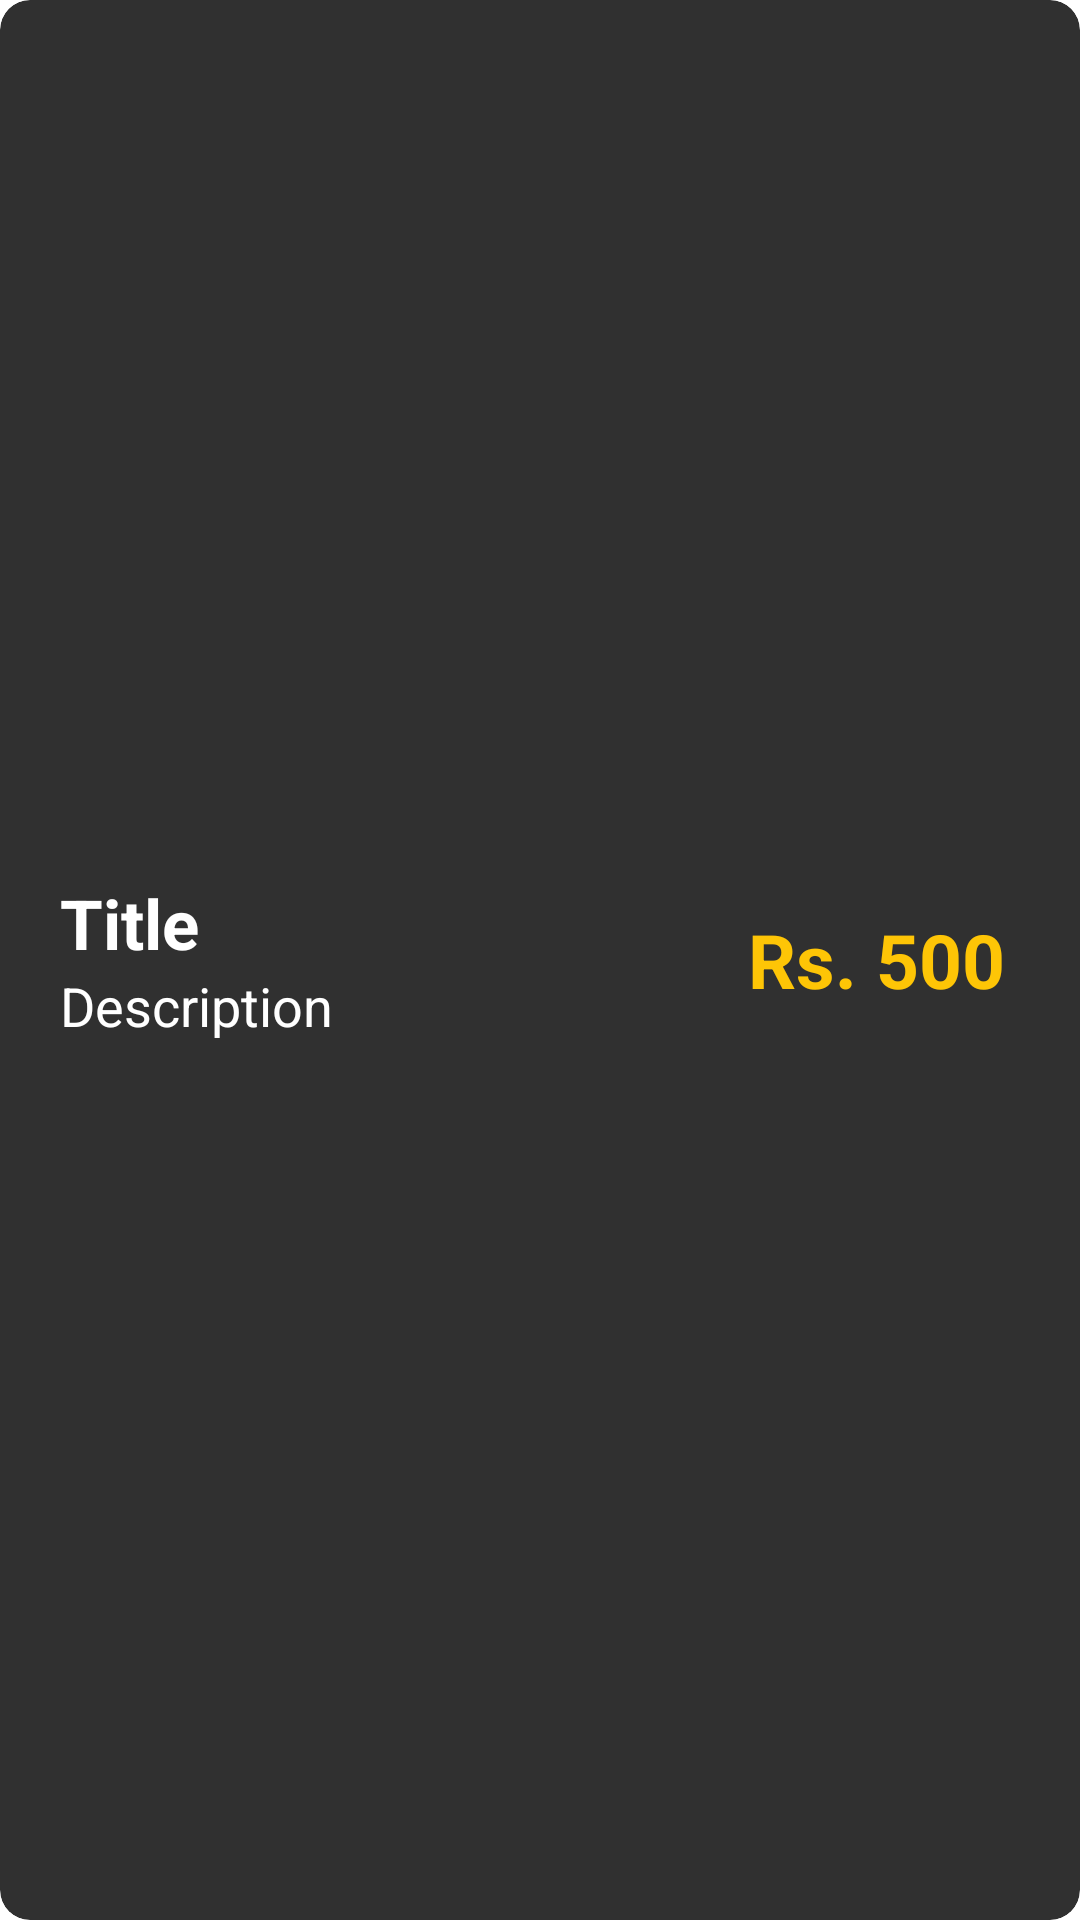

Here is an Android app screen rendered from its layout file. Give the layout XML and the strings, colors and styles it references.
<!-- AndroidManifest.xml: application theme Theme.FypFinal -->
<!-- res/layout/rv_customer_service.xml -->
<?xml version="1.0" encoding="utf-8"?>
<androidx.cardview.widget.CardView xmlns:android="http://schemas.android.com/apk/res/android"
    xmlns:app="http://schemas.android.com/apk/res-auto"
    android:layout_width="match_parent"
    android:layout_height="100dp"
    android:layout_columnWeight="1"
    android:layout_marginVertical="5dp"
    android:onClick="serviceHair"
    app:cardBackgroundColor="@color/light_gray"
    app:cardCornerRadius="10dp">

    <LinearLayout
        android:id="@+id/ll_click"
        android:layout_width="match_parent"
        android:layout_height="match_parent"
        android:layout_gravity="center"
        android:gravity="center"
        android:orientation="vertical">

        <TextView
            android:id="@+id/tv_title"
            android:layout_width="wrap_content"
            android:layout_height="wrap_content"
            android:layout_gravity="start|center"
            android:layout_marginHorizontal="15dp"
            android:layout_marginStart="20dp"
            android:text="Title"
            android:textColor="@color/white"
            android:textSize="23sp"
            android:textStyle="bold" />

        <TextView
            android:id="@+id/tv_desc"
            android:layout_width="wrap_content"
            android:layout_height="wrap_content"
            android:layout_gravity="start|center"
            android:layout_marginHorizontal="15dp"
            android:layout_marginStart="20dp"
            android:text="@string/description"
            android:textColor="@color/white"
            android:textSize="18sp" />

    </LinearLayout>

    <TextView
        android:id="@+id/tv_charges"
        android:layout_width="wrap_content"
        android:layout_height="wrap_content"
        android:layout_gravity="end|center"
        android:layout_marginHorizontal="15dp"
        android:layout_marginEnd="25dp"
        android:gravity="end"
        android:text="@string/hair_dressing"
        android:textColor="@color/yellow"
        android:textSize="25sp"
        android:textStyle="bold" />


</androidx.cardview.widget.CardView>
<!-- resources referenced by this layout -->
<resources>
  <color name="light_gray">#303030</color>
  <color name="white">#FFFFFFFF</color>
  <color name="yellow">#FEC506</color>
  <string name="description">Description</string>
  <string name="hair_dressing">Rs. 500</string>
</resources>
